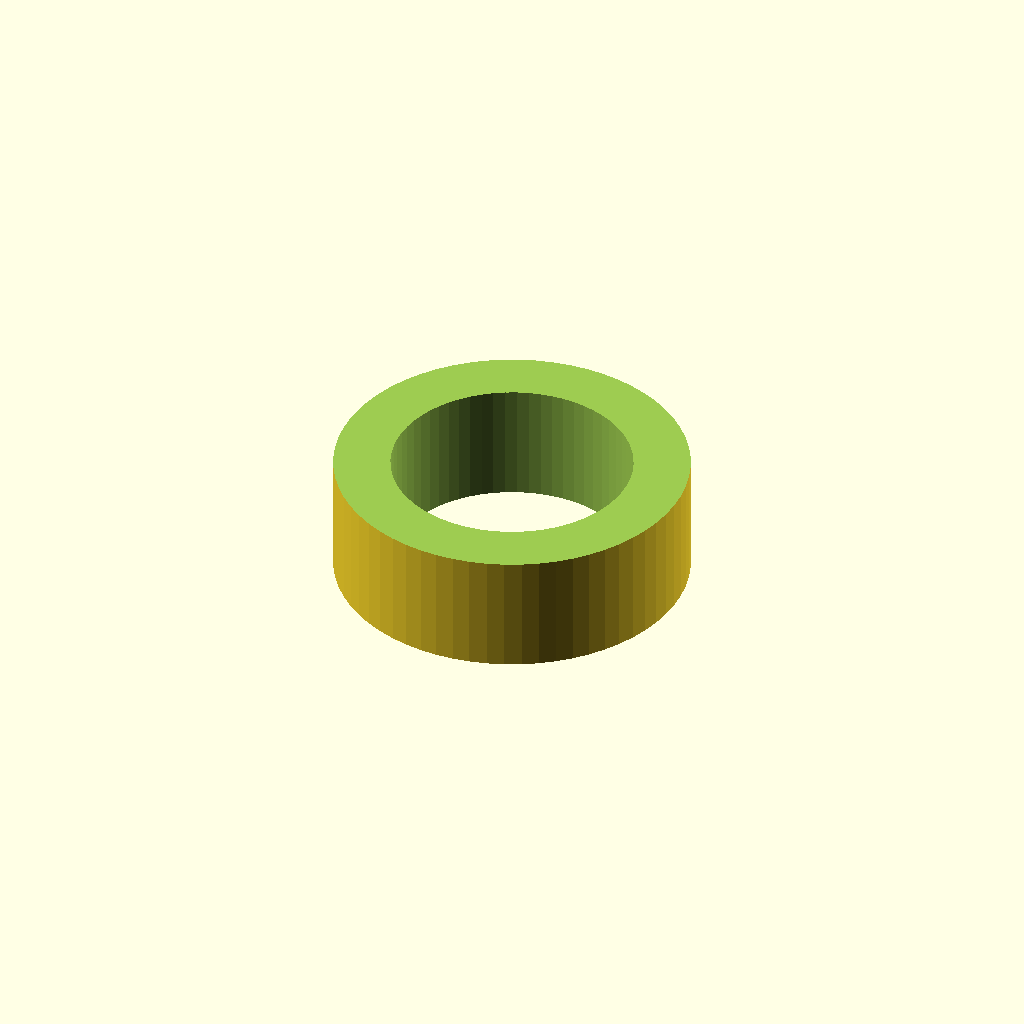
Cell 1: the model at its default parameters.
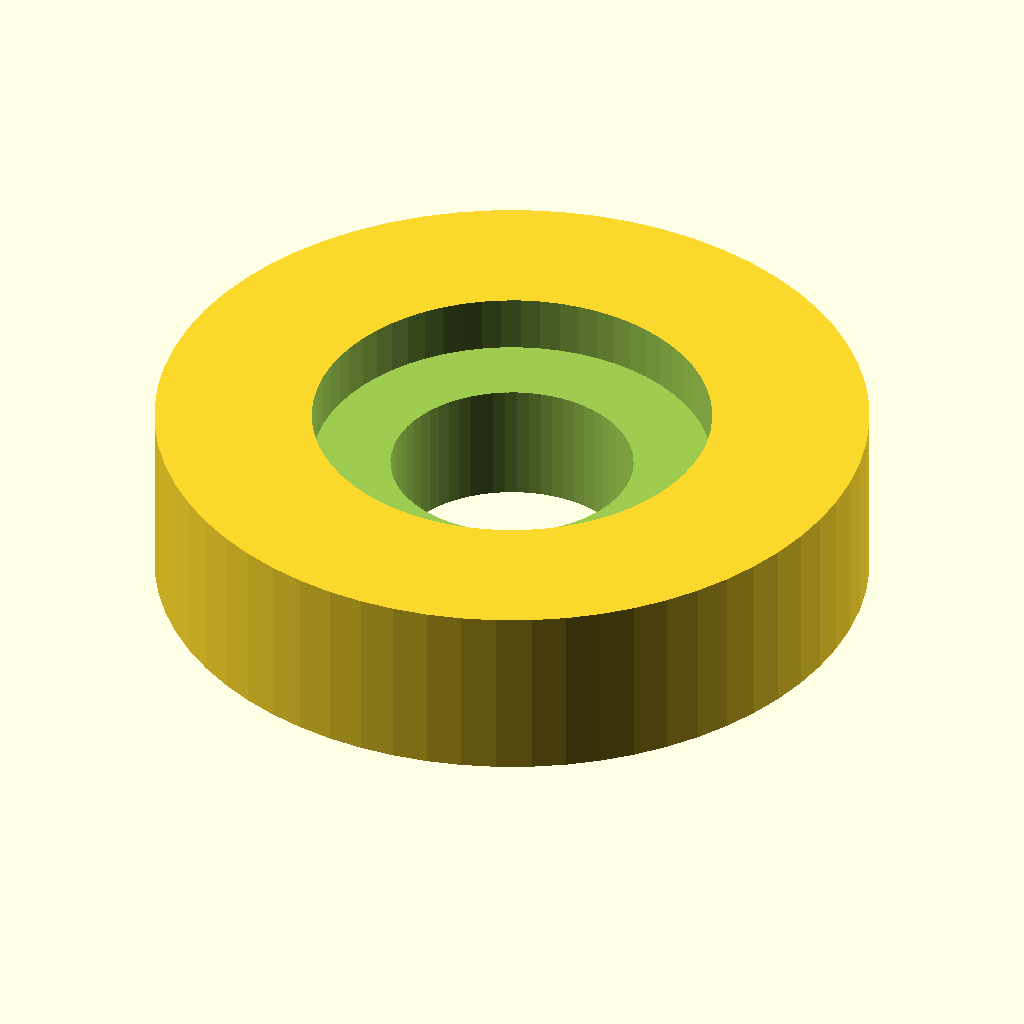
Cell 2: m5_slot_d = 10 (everything else at default).
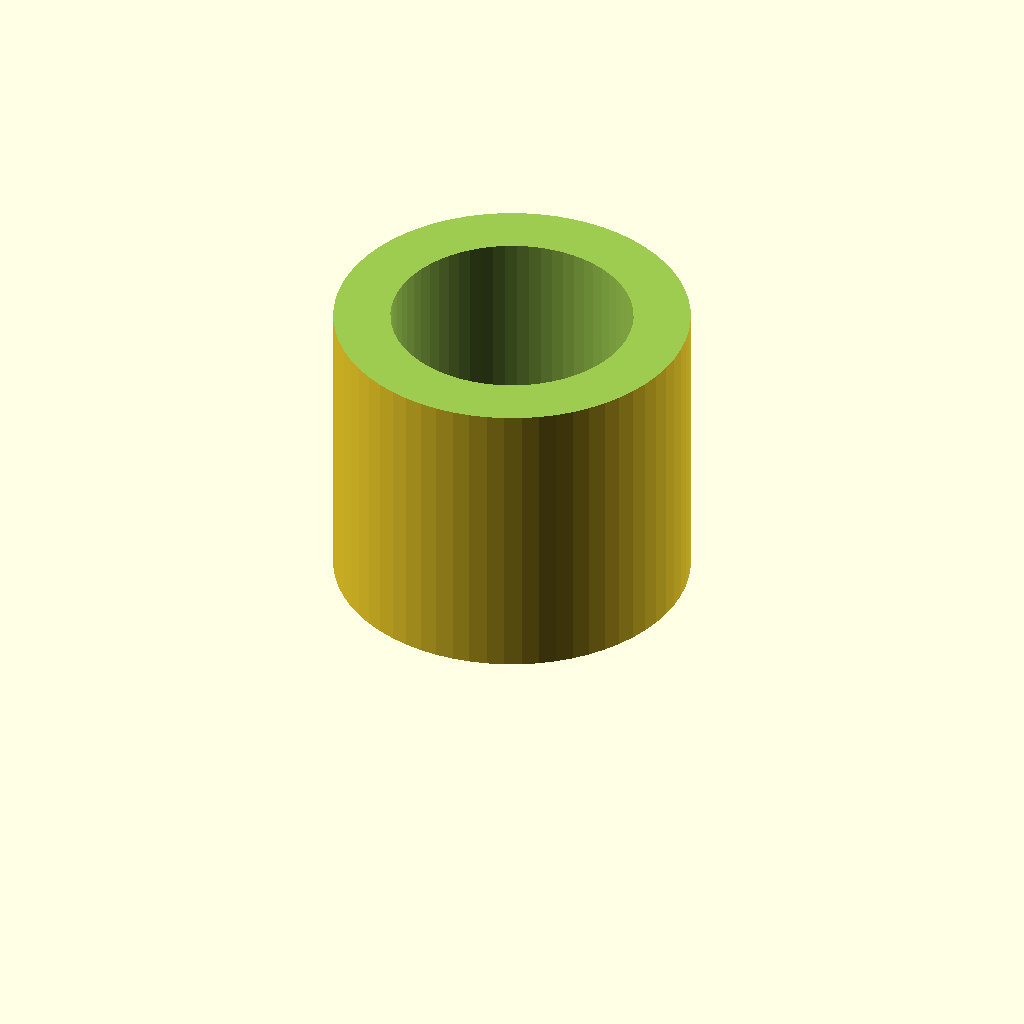
Cell 3: the same model with total_thick = 5.
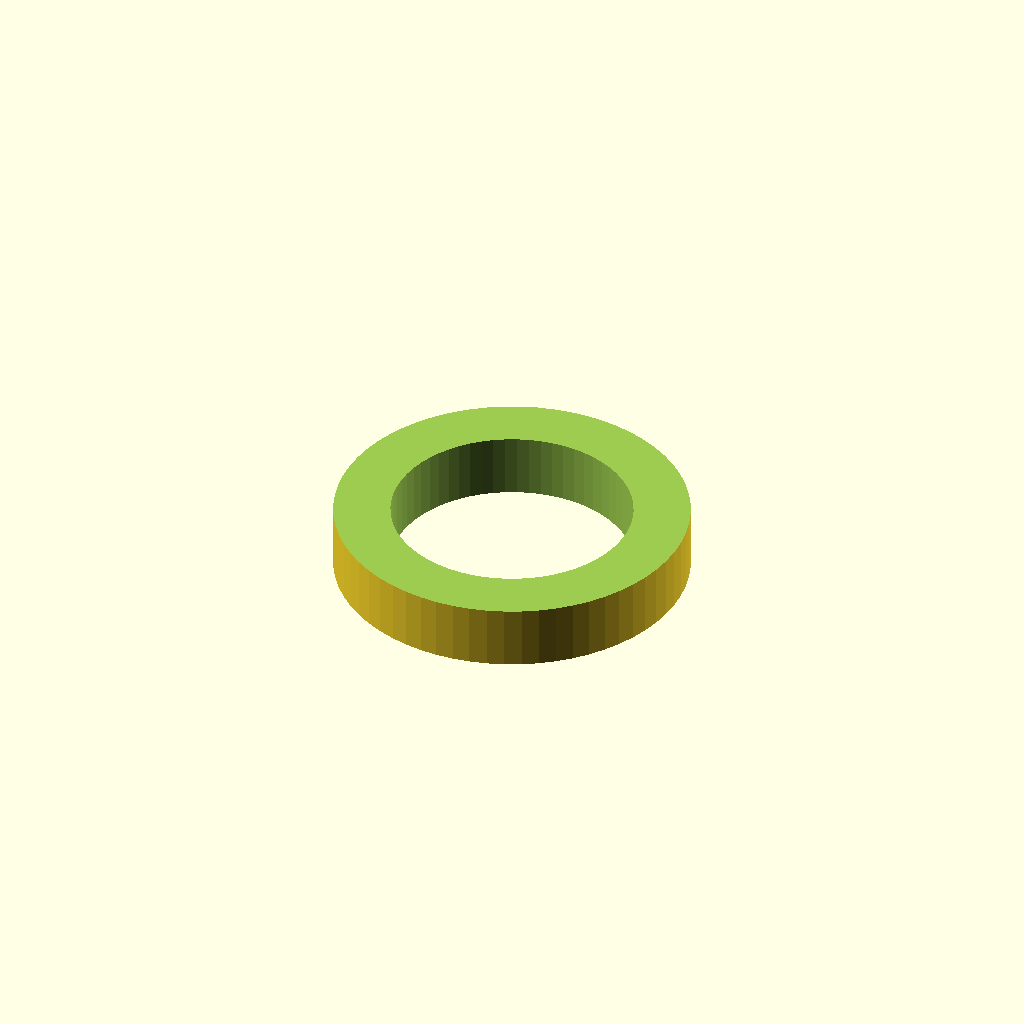
Cell 4 — head_depth set to 1.6, the other parameters unchanged.
All cells are drawn from one camera (rotation 55°, 0°, 25°, orthographic, colour scheme Cornfield), so only the parameter changes between them.
The OpenSCAD source (src/m3_to_m5.scad):
// --- Parameters ---
$fn = 64; 

m3_inner_d   = 3.4;   // Clearance (prevents the "threaded hole" effect)
m5_slot_d    = 5.0;   // True M5 size (FDM will usually print this at ~4.9mm)
total_thick  = 2.5;   

// Screw Head Cutout 
// (Using the screw head itself as the washer)
head_d       = 5.6;   // M3 Socket heads are ~5.5mm
head_depth   = 0.8;   // Typical depth of one "step" or washer thickness

// --- The M5 Sized Puck ---
difference() {
    // 1. The Main Cylinder
    cylinder(h = total_thick, d = m5_slot_d);
    
    // 2. The Cutout 
    // This creates a seat so the head doesn't slide around
    translate([0, 0, total_thick - head_depth])
        cylinder(h = head_depth + 0.1, d = head_d);

    // 3. The M3 Through-Hole
    translate([0, 0, -1])
        cylinder(h = total_thick + 2, d = m3_inner_d);
}
Parameter table extracted from the source (name, type, default, range or options):
m3_inner_d: number, default 3.4
m5_slot_d: number, default 5
total_thick: number, default 2.5
head_d: number, default 5.6
head_depth: number, default 0.8
